Labelled photos from "training", an image-classification folder in arfianaja/deteksi_jenis_awan. The possible labels are: cumulunimbus, cumulus, nimbostratus, stratocumulus, stratus.

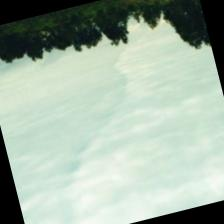
Label: stratus

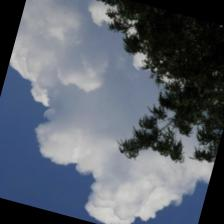
Label: cumulus

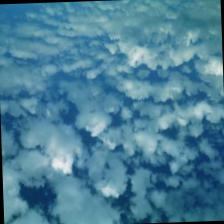
Label: stratocumulus

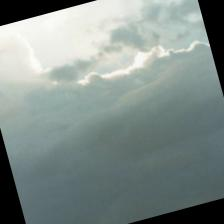
Label: stratus

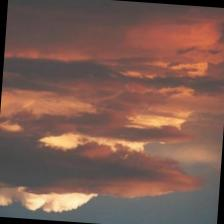
Label: cumulunimbus

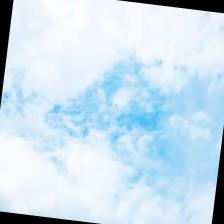
Label: nimbostratus
